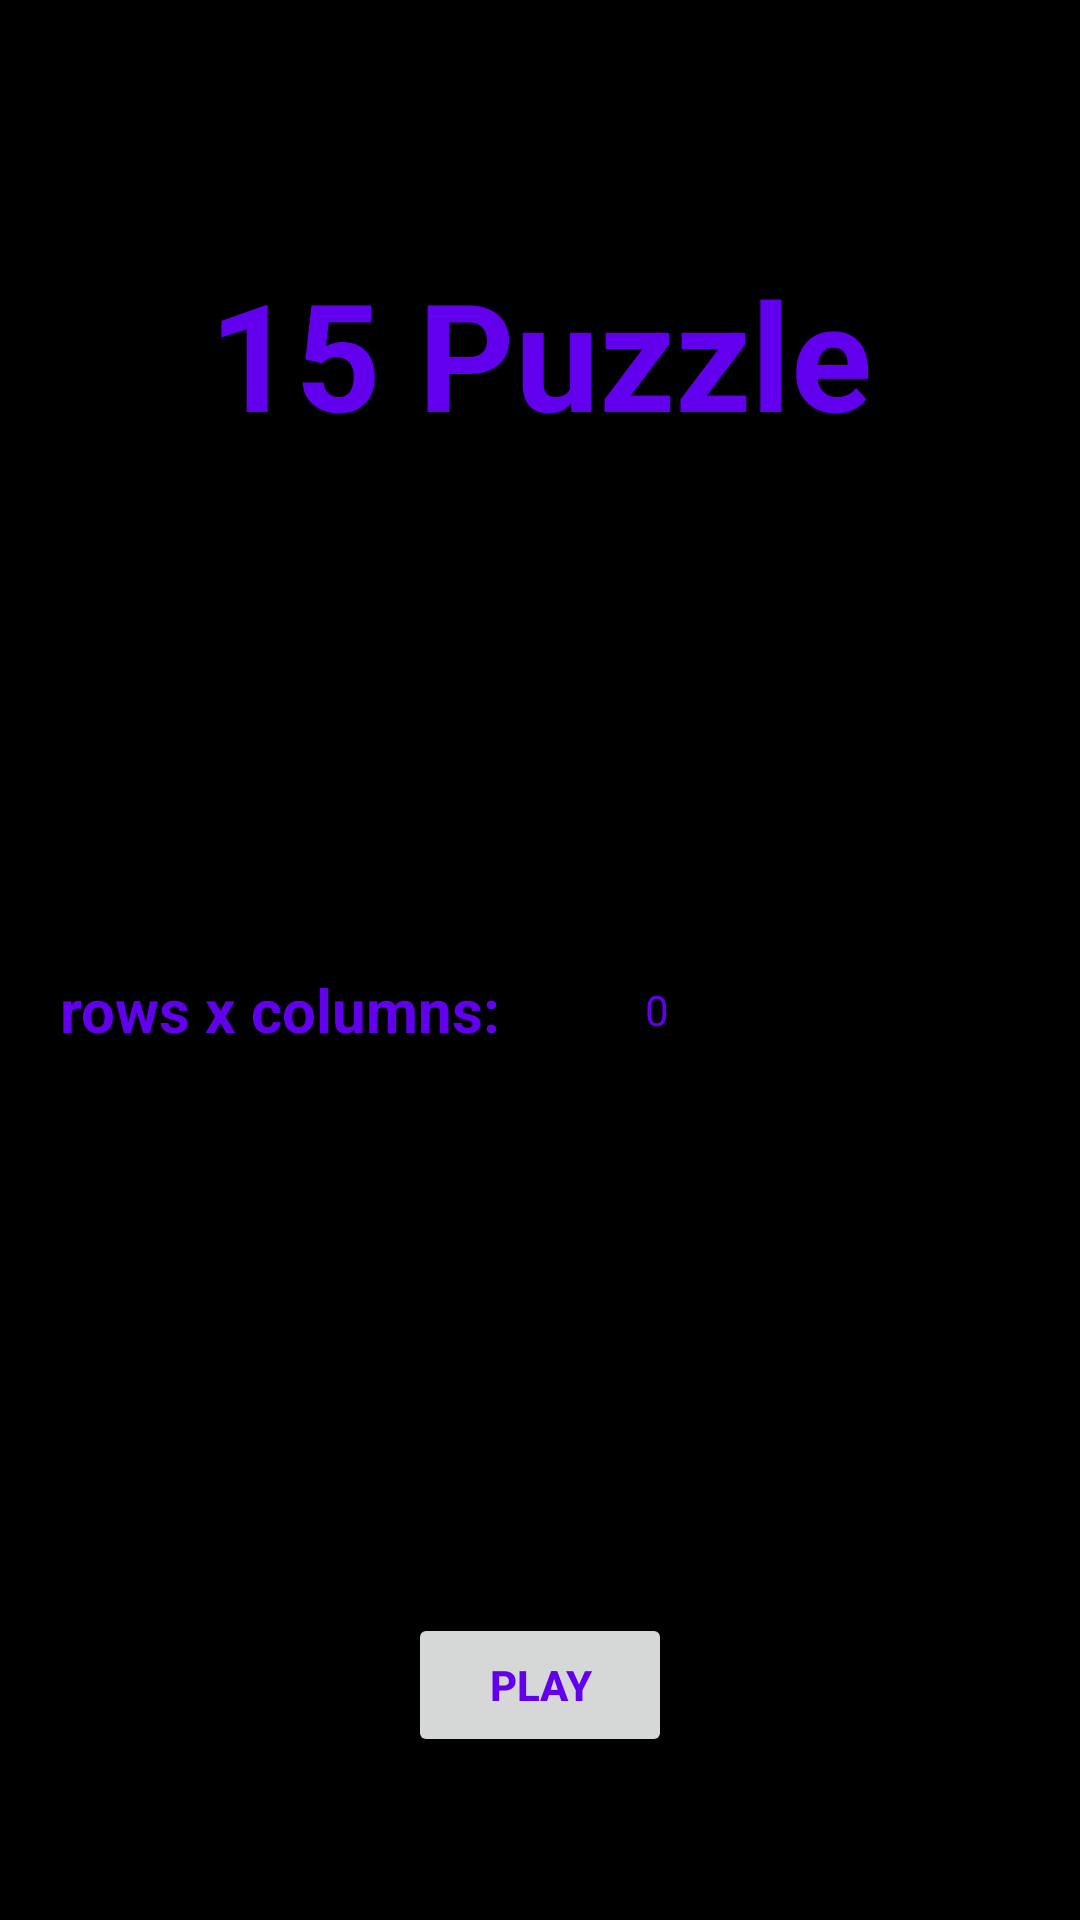

Here is an Android app screen rendered from its layout file. Give the layout XML and the strings, colors and styles it references.
<!-- AndroidManifest.xml: application theme AppTheme -->
<!-- res/layout/activity_config_screen.xml -->
<FrameLayout xmlns:android="http://schemas.android.com/apk/res/android"
    xmlns:tools="http://schemas.android.com/tools" android:layout_width="match_parent"
    android:layout_height="match_parent" android:background="#000000" android:keepScreenOn="true"
    tools:context=".ConfigScreen"
    >

    


    <LinearLayout
        android:orientation="vertical"
        android:layout_width="match_parent"
        android:layout_height="match_parent"
        android:layout_gravity="center_horizontal|top"
        android:visibility="visible"
        android:id="@+id/config_frame"
        android:weightSum="1">

        <TableRow
            android:layout_width="match_parent"
            android:layout_height="wrap_content"
            android:layout_gravity="center"
            android:layout_weight="0.69"
            android:visibility="visible">

            <TextView android:id="@+id/fullscreen_content" android:layout_width="match_parent"
                android:layout_height="wrap_content" android:keepScreenOn="true" android:textColor="@color/colorPrimary"
                android:textStyle="bold" android:textSize="50sp" android:gravity="center"
                android:text="@string/puzzle"
                android:layout_gravity="center_vertical" />

        </TableRow>

        <TableRow
            android:layout_width="match_parent"
            android:layout_height="wrap_content"
            android:layout_gravity="center"
            android:layout_weight="0.09"
            android:visibility="visible">
            <TextView android:id="@+id/fullscreen_content"
                android:layout_width="wrap_content"
                android:layout_height="wrap_content"
                android:keepScreenOn="true"
                android:textColor="@color/colorPrimary"
                android:textStyle="bold"
                android:textSize="20sp"
                android:gravity="center"
                android:text="@string/desc"
                android:layout_gravity="center"
                android:paddingLeft="20dp"
                android:paddingRight="20dp" />
            <NumberPicker android:layout_width="wrap_content"
                android:layout_height="wrap_content"
                android:layout_gravity="center"
                android:id="@+id/num_picker"
                android:clickable="true"
                android:showDividers="middle"
                android:visibility="visible"
                android:background="#000000"
                android:divider="#33b5e5"
                android:theme="@style/AppTheme"
                style="@style/AppTheme"
                android:paddingLeft="20dp"
                android:paddingRight="20dp"/>
        </TableRow>
        <RelativeLayout
            android:layout_width="wrap_content"
            android:layout_height="wrap_content"
            android:layout_gravity="center"
            android:paddingTop="100dp">
            <Button
                android:layout_width="wrap_content"
                android:layout_height="wrap_content"
                android:gravity="center"
                android:text="@string/submit"
                android:id="@+id/button"
                android:textStyle="bold"
                android:layout_gravity="center" />
        </RelativeLayout>

    </LinearLayout>


</FrameLayout>
<!-- resources referenced by this layout -->
<resources>
  <string name="desc"> rows x columns: </string>
  <string name="puzzle">15 Puzzle</string>
  <string name="submit">Play</string>
  <style name="AppTheme" parent="Theme.AppCompat.Light.DarkActionBar">
          
          <item name="colorPrimary">@color/colorPrimary</item>
          <item name="colorPrimaryDark">@color/colorPrimaryDark</item>
          <item name="colorAccent">@color/colorAccent</item>
          <item name="android:textColorPrimary">@color/colorPrimary</item>
      </style>
  <!-- not gathered from this repository: default colours our renderer supplied (Android Studio template values) -->
  <color name="colorPrimary">#FF6200EE</color>
  <color name="colorPrimaryDark">#FF3700B3</color>
  <color name="colorAccent">#FF03DAC5</color>
</resources>
